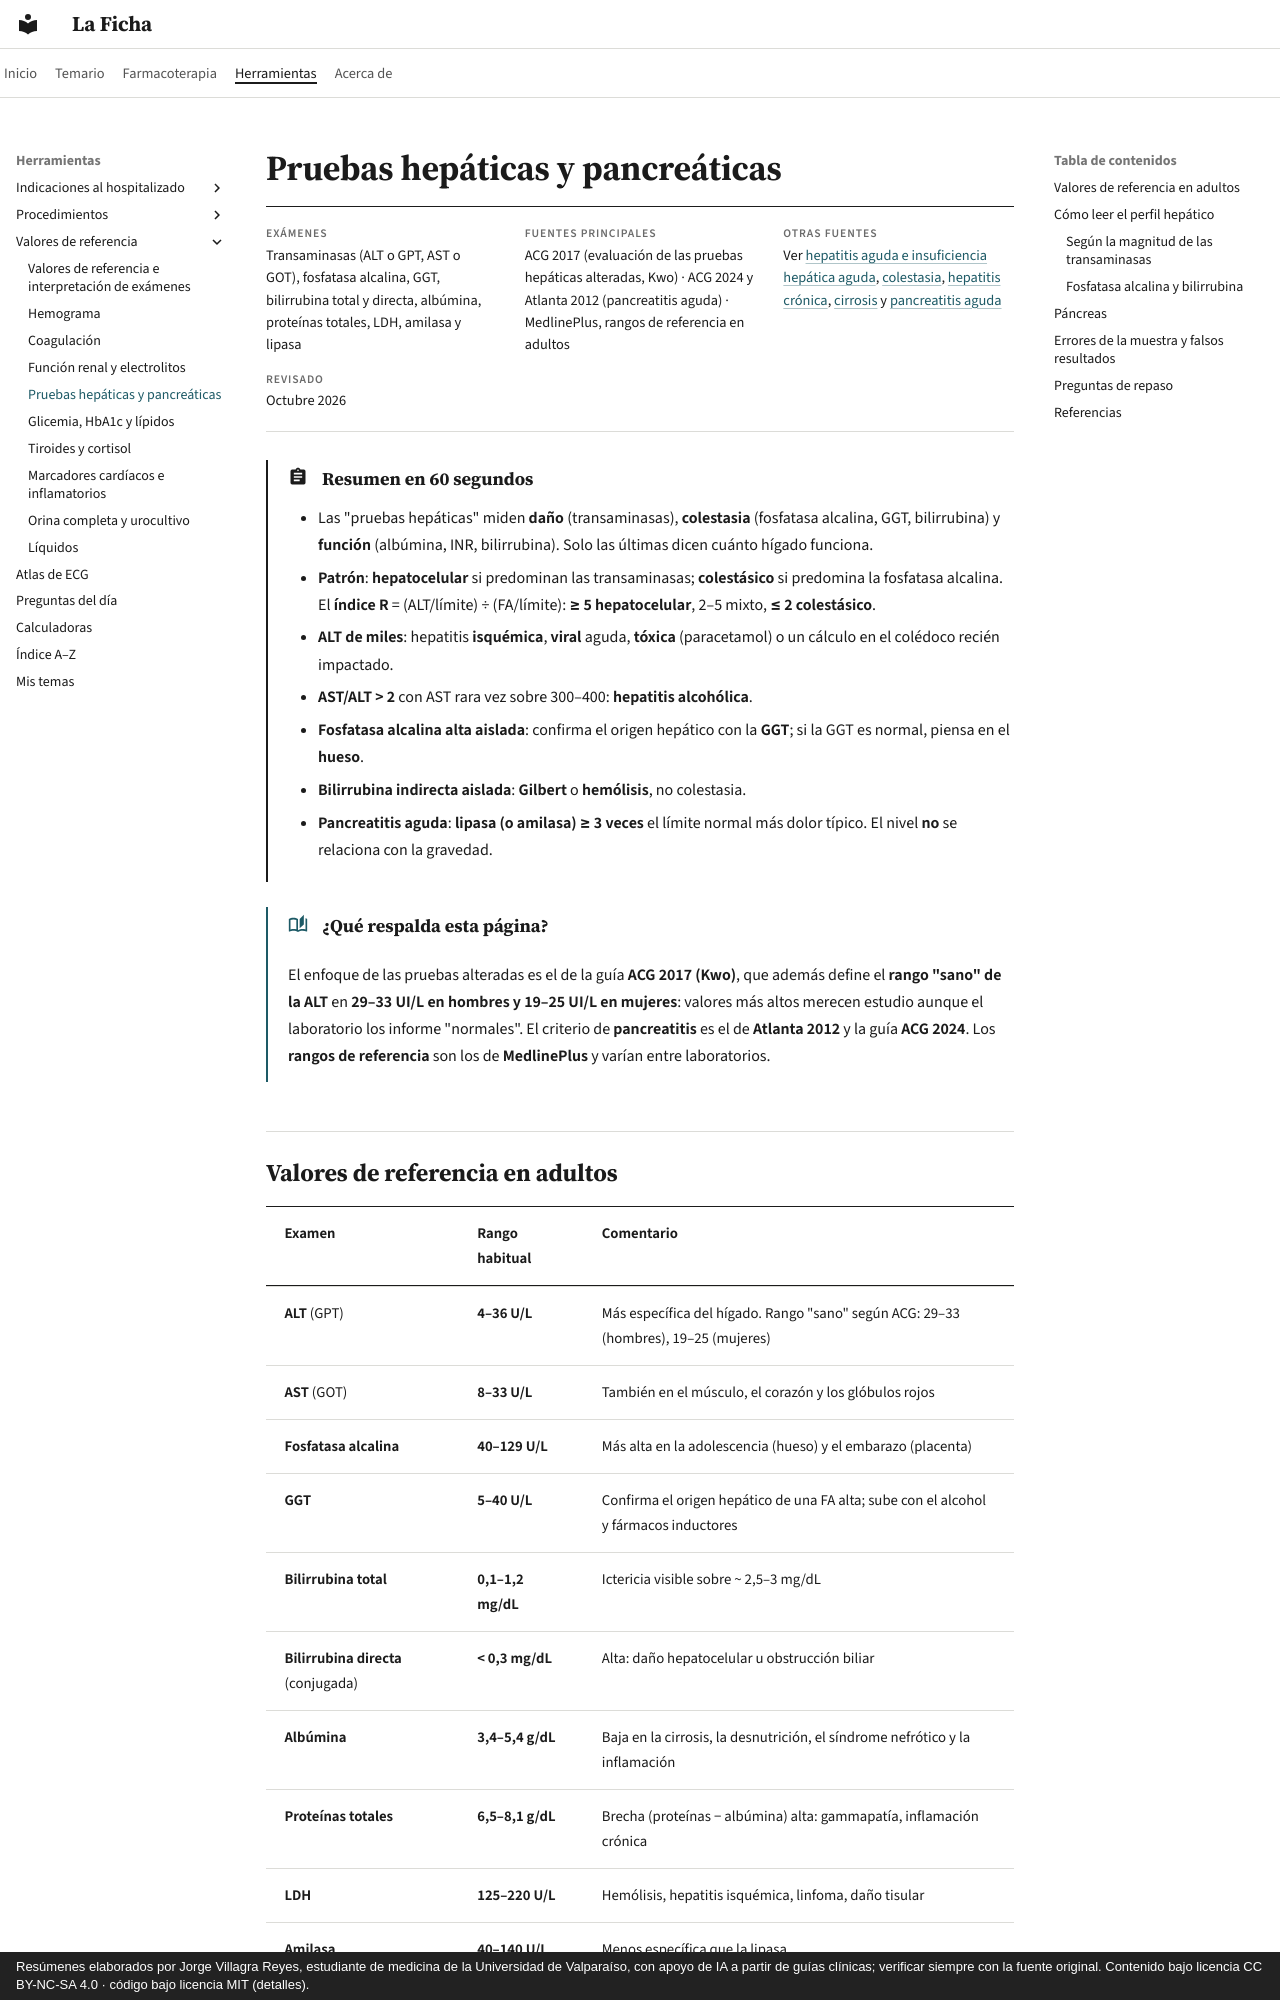

repository: jorgevillagrareyes-dotcom/laficha · page: valores/hepaticas-y-pancreaticas.html · generator: mkdocs · copyright: Resúmenes elaborados por Jorge Villagra Reyes, estudiante de medicina de la Universidad de Valparaíso, con apoyo de IA a partir de guías clínicas; verificar siempre con la fuente original. Contenido bajo licencia CC BY-NC-SA 4.0 · código bajo licencia MIT (detalles).

# Pruebas hepáticas y pancreáticas

<div class="ficha" markdown>

**Exámenes**
Transaminasas (ALT o GPT, AST o GOT), fosfatasa alcalina, GGT, bilirrubina total y directa, albúmina, proteínas totales, LDH, amilasa y lipasa

**Fuentes principales**
ACG 2017 (evaluación de las pruebas hepáticas alteradas, Kwo) · ACG 2024 y Atlanta 2012 (pancreatitis aguda) · MedlinePlus, rangos de referencia en adultos

**Otras fuentes**
Ver [hepatitis aguda e insuficiencia hepática aguda](../gastroenterologia/hepatitis-aguda-e-insuficiencia-hepatica-aguda.md), [colestasia](../gastroenterologia/colestasia.md), [hepatitis crónica](../gastroenterologia/hepatitis-cronica-e-insuficiencia-hepatica-cronica.md), [cirrosis](../gastroenterologia/cirrosis-y-complicaciones.md) y [pancreatitis aguda](../gastroenterologia/pancreatitis-aguda.md)

**Revisado**
Octubre 2026

</div>

!!! abstract "Resumen en 60 segundos"
    - Las "pruebas hepáticas" miden **daño** (transaminasas), **colestasia** (fosfatasa alcalina, GGT, bilirrubina) y **función** (albúmina, INR, bilirrubina). Solo las últimas dicen cuánto hígado funciona.
    - **Patrón**: **hepatocelular** si predominan las transaminasas; **colestásico** si predomina la fosfatasa alcalina. El **índice R** = (ALT/límite) ÷ (FA/límite): **≥ 5 hepatocelular**, 2–5 mixto, **≤ 2 colestásico**.
    - **ALT de miles**: hepatitis **isquémica**, **viral** aguda, **tóxica** (paracetamol) o un cálculo en el colédoco recién impactado.
    - **AST/ALT > 2** con AST rara vez sobre 300–400: **hepatitis alcohólica**.
    - **Fosfatasa alcalina alta aislada**: confirma el origen hepático con la **GGT**; si la GGT es normal, piensa en el **hueso**.
    - **Bilirrubina indirecta aislada**: **Gilbert** o **hemólisis**, no colestasia.
    - **Pancreatitis aguda**: **lipasa (o amilasa) ≥ 3 veces** el límite normal más dolor típico. El nivel **no** se relaciona con la gravedad.

!!! guia "¿Qué respalda esta página?"
    El enfoque de las pruebas alteradas es el de la guía **ACG 2017 (Kwo)**, que además define el **rango "sano" de la ALT** en **29–33 UI/L en hombres y 19–25 UI/L en mujeres**: valores más altos merecen estudio aunque el laboratorio los informe "normales". El criterio de **pancreatitis** es el de **Atlanta 2012** y la guía **ACG 2024**. Los **rangos de referencia** son los de **MedlinePlus** y varían entre laboratorios.
